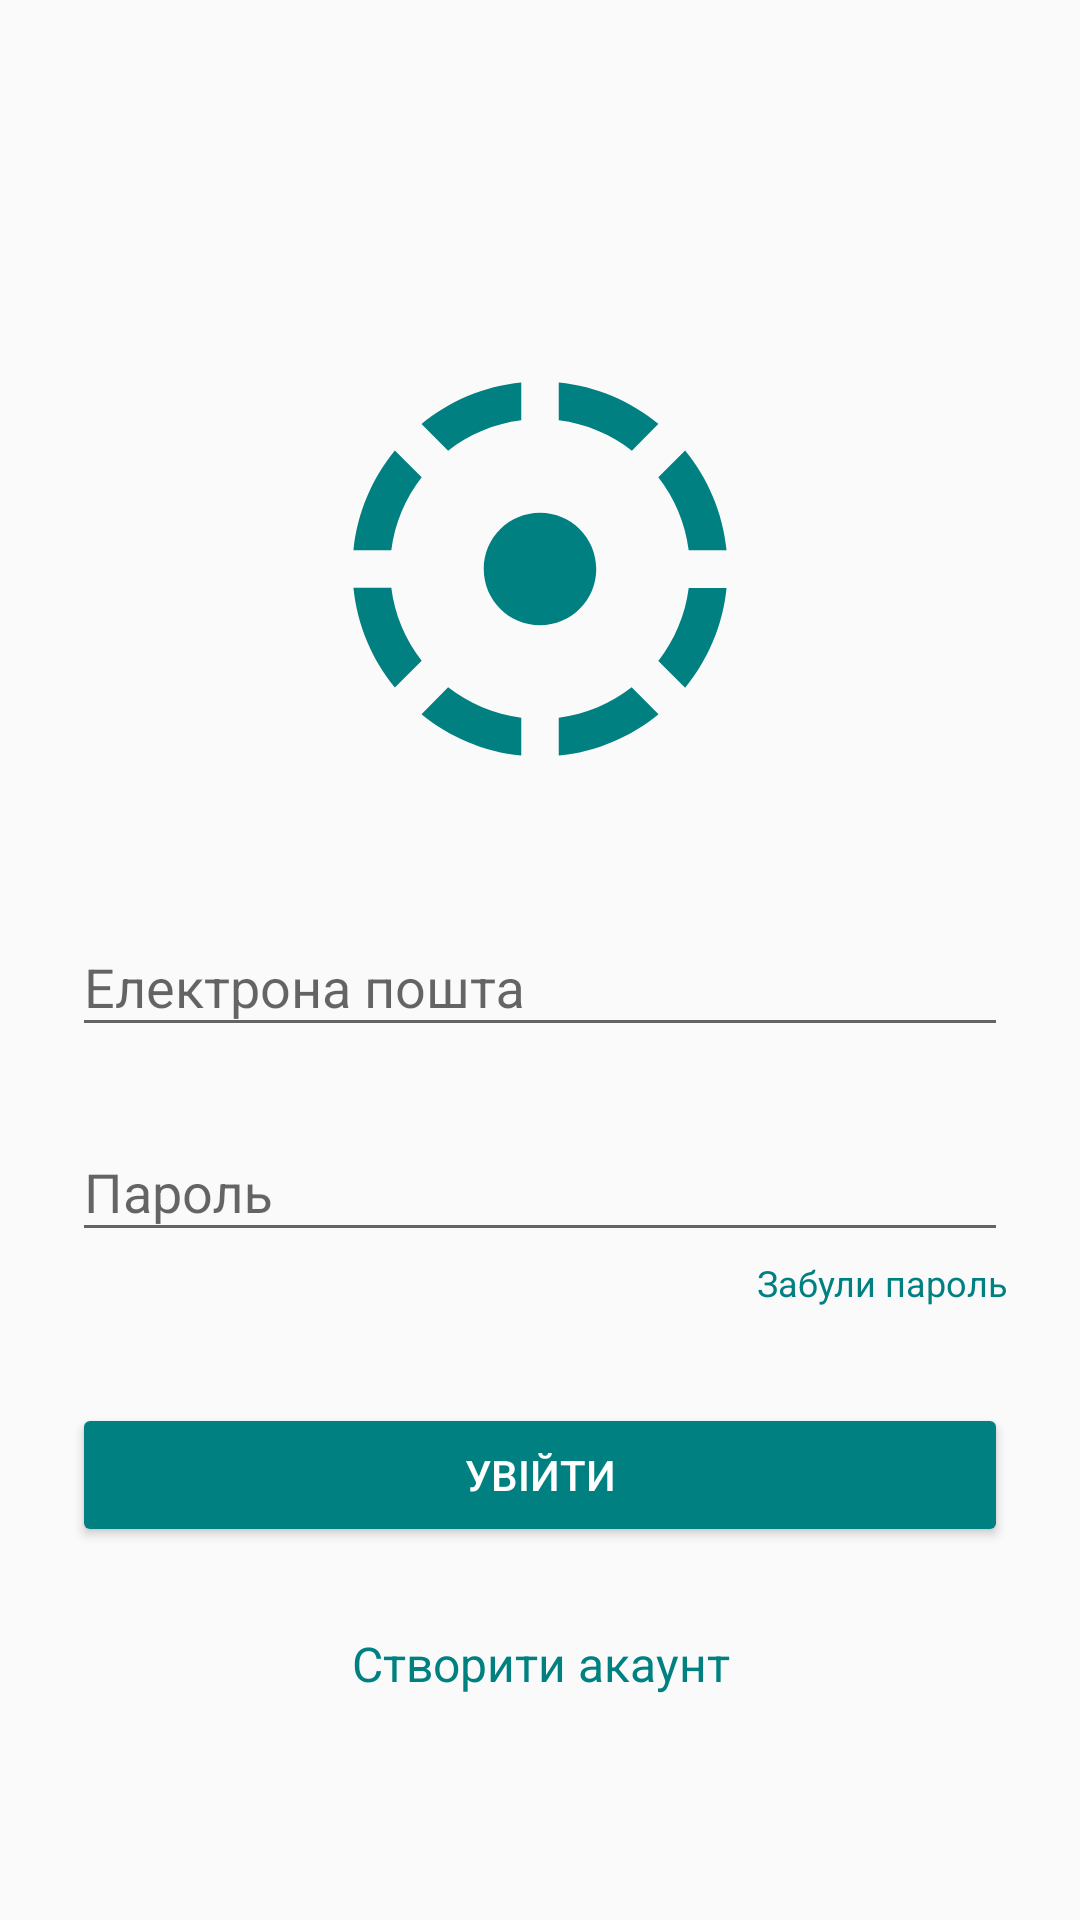

Android layout source for this screen:
<!-- AndroidManifest.xml: application theme AppTheme -->
<!-- res/layout/activity_login.xml -->
<?xml version="1.0" encoding="utf-8"?>
<androidx.coordinatorlayout.widget.CoordinatorLayout xmlns:android="http://schemas.android.com/apk/res/android"
    xmlns:tools="http://schemas.android.com/tools"
    android:layout_width="match_parent"
    android:layout_height="match_parent"
    android:fitsSystemWindows="true">

    <ScrollView
        android:layout_width="fill_parent"
        android:layout_height="fill_parent"
        android:fitsSystemWindows="true"
        android:scrollbars="none">

        <RelativeLayout
            android:layout_width="match_parent"
            android:layout_height="wrap_content"
            android:layout_gravity="center"
            tools:context=".LoginActivity">

            <LinearLayout
                android:layout_width="match_parent"
                android:layout_height="wrap_content"
                android:layout_centerInParent="true"
                android:orientation="vertical"
                android:paddingLeft="24dp"
                android:paddingRight="24dp">

                <ImageView
                    android:id="@+id/logo_loginActivity"
                    android:layout_width="150dp"
                    android:layout_height="150dp"
                    android:layout_gravity="center_horizontal"
                    android:layout_marginTop="50dp"
                    android:layout_marginBottom="24dp"
                    android:src="@drawable/ic_filter_tilt_shift_black_24dp" />

                
                <com.google.android.material.textfield.TextInputLayout
                    android:layout_width="match_parent"
                    android:layout_height="wrap_content"
                    android:layout_marginTop="8dp"
                    android:layout_marginBottom="8dp">

                    <EditText
                        android:id="@+id/input_email"
                        android:layout_width="match_parent"
                        android:layout_height="wrap_content"
                        android:hint="@string/email"
                        android:inputType="textEmailAddress" />
                </com.google.android.material.textfield.TextInputLayout>

                
                <com.google.android.material.textfield.TextInputLayout
                    android:layout_width="match_parent"
                    android:layout_height="wrap_content"
                    android:layout_marginTop="8dp"
                    android:layout_marginBottom="2dp">

                    <EditText
                        android:id="@+id/input_password"
                        android:layout_width="match_parent"
                        android:layout_height="wrap_content"
                        android:hint="@string/password"
                        android:inputType="textPassword" />
                </com.google.android.material.textfield.TextInputLayout>

                <TextView
                    android:id="@+id/link_forgotPassword"
                    android:layout_width="fill_parent"
                    android:layout_height="wrap_content"
                    android:layout_marginBottom="8dp"
                    android:gravity="end"
                    android:text="@string/forgotPassword"
                    android:textColor="@color/colorAccent"
                    android:textSize="12sp" />

                <androidx.appcompat.widget.AppCompatButton
                    android:id="@+id/btn_login"
                    style="@style/Widget.AppCompat.Button.Colored"
                    android:layout_width="fill_parent"
                    android:layout_height="wrap_content"
                    android:layout_marginTop="24dp"
                    android:layout_marginBottom="28dp"
                    android:padding="12dp"
                    android:text="@string/login" />

                <TextView
                    android:id="@+id/link_signup"
                    android:layout_width="fill_parent"
                    android:layout_height="wrap_content"
                    android:layout_marginBottom="10dp"
                    android:gravity="center"
                    android:text="@string/createAccount"
                    android:textColor="@color/colorAccent"
                    android:textSize="16sp" />

            </LinearLayout>
        </RelativeLayout>
    </ScrollView>
</androidx.coordinatorlayout.widget.CoordinatorLayout>
<!-- resources referenced by this layout -->
<resources>
  <color name="colorAccent">#008080</color>
  <!-- drawable ic_filter_tilt_shift_black_24dp (drawable) -->
  <vector android:height="24dp"
      android:tint="#008080"
      android:viewportHeight="24.0"
      android:viewportWidth="24.0"
      android:width="24dp"
      xmlns:android="http://schemas.android.com/apk/res/android">
      <path
          android:fillColor="#FF000000"
          android:pathData="M11,4.07L11,2.05c-2.01,0.2 -3.84,1 -5.32,2.21L7.1,5.69c1.11,-0.86 2.44,-1.44 3.9,-1.62zM18.32,4.26C16.84,3.05 15.01,2.25 13,2.05v2.02c1.46,0.18 2.79,0.76 3.9,1.62l1.42,-1.43zM19.93,11h2.02c-0.2,-2.01 -1,-3.84 -2.21,-5.32L18.31,7.1c0.86,1.11 1.44,2.44 1.62,3.9zM5.69,7.1L4.26,5.68C3.05,7.16 2.25,8.99 2.05,11h2.02c0.18,-1.46 0.76,-2.79 1.62,-3.9zM4.07,13L2.05,13c0.2,2.01 1,3.84 2.21,5.32l1.43,-1.43c-0.86,-1.1 -1.44,-2.43 -1.62,-3.89zM15,12c0,-1.66 -1.34,-3 -3,-3s-3,1.34 -3,3 1.34,3 3,3 3,-1.34 3,-3zM18.31,16.9l1.43,1.43c1.21,-1.48 2.01,-3.32 2.21,-5.32h-2.02c-0.18,1.45 -0.76,2.78 -1.62,3.89zM13,19.93v2.02c2.01,-0.2 3.84,-1 5.32,-2.21l-1.43,-1.43c-1.1,0.86 -2.43,1.44 -3.89,1.62zM5.68,19.74C7.16,20.95 9,21.75 11,21.95v-2.02c-1.46,-0.18 -2.79,-0.76 -3.9,-1.62l-1.42,1.43z" />
  </vector>
  <string name="createAccount">Створити акаунт</string>
  <string name="email">Електрона пошта</string>
  <string name="forgotPassword">Забули пароль</string>
  <string name="login">Увійти</string>
  <string name="password">Пароль</string>
  <style name="AppTheme" parent="Theme.AppCompat.Light.DarkActionBar">
          <item name="windowNoTitle">true</item>
          <item name="android:windowLightStatusBar">true</item>
          <item name="colorPrimary">@color/colorPrimary</item>
          <item name="colorPrimaryDark">@color/colorPrimaryDark</item>
          <item name="colorAccent">@color/colorAccent</item>
      </style>
  <color name="colorPrimary">#008080</color>
  <color name="colorPrimaryDark">#005757</color>
</resources>
